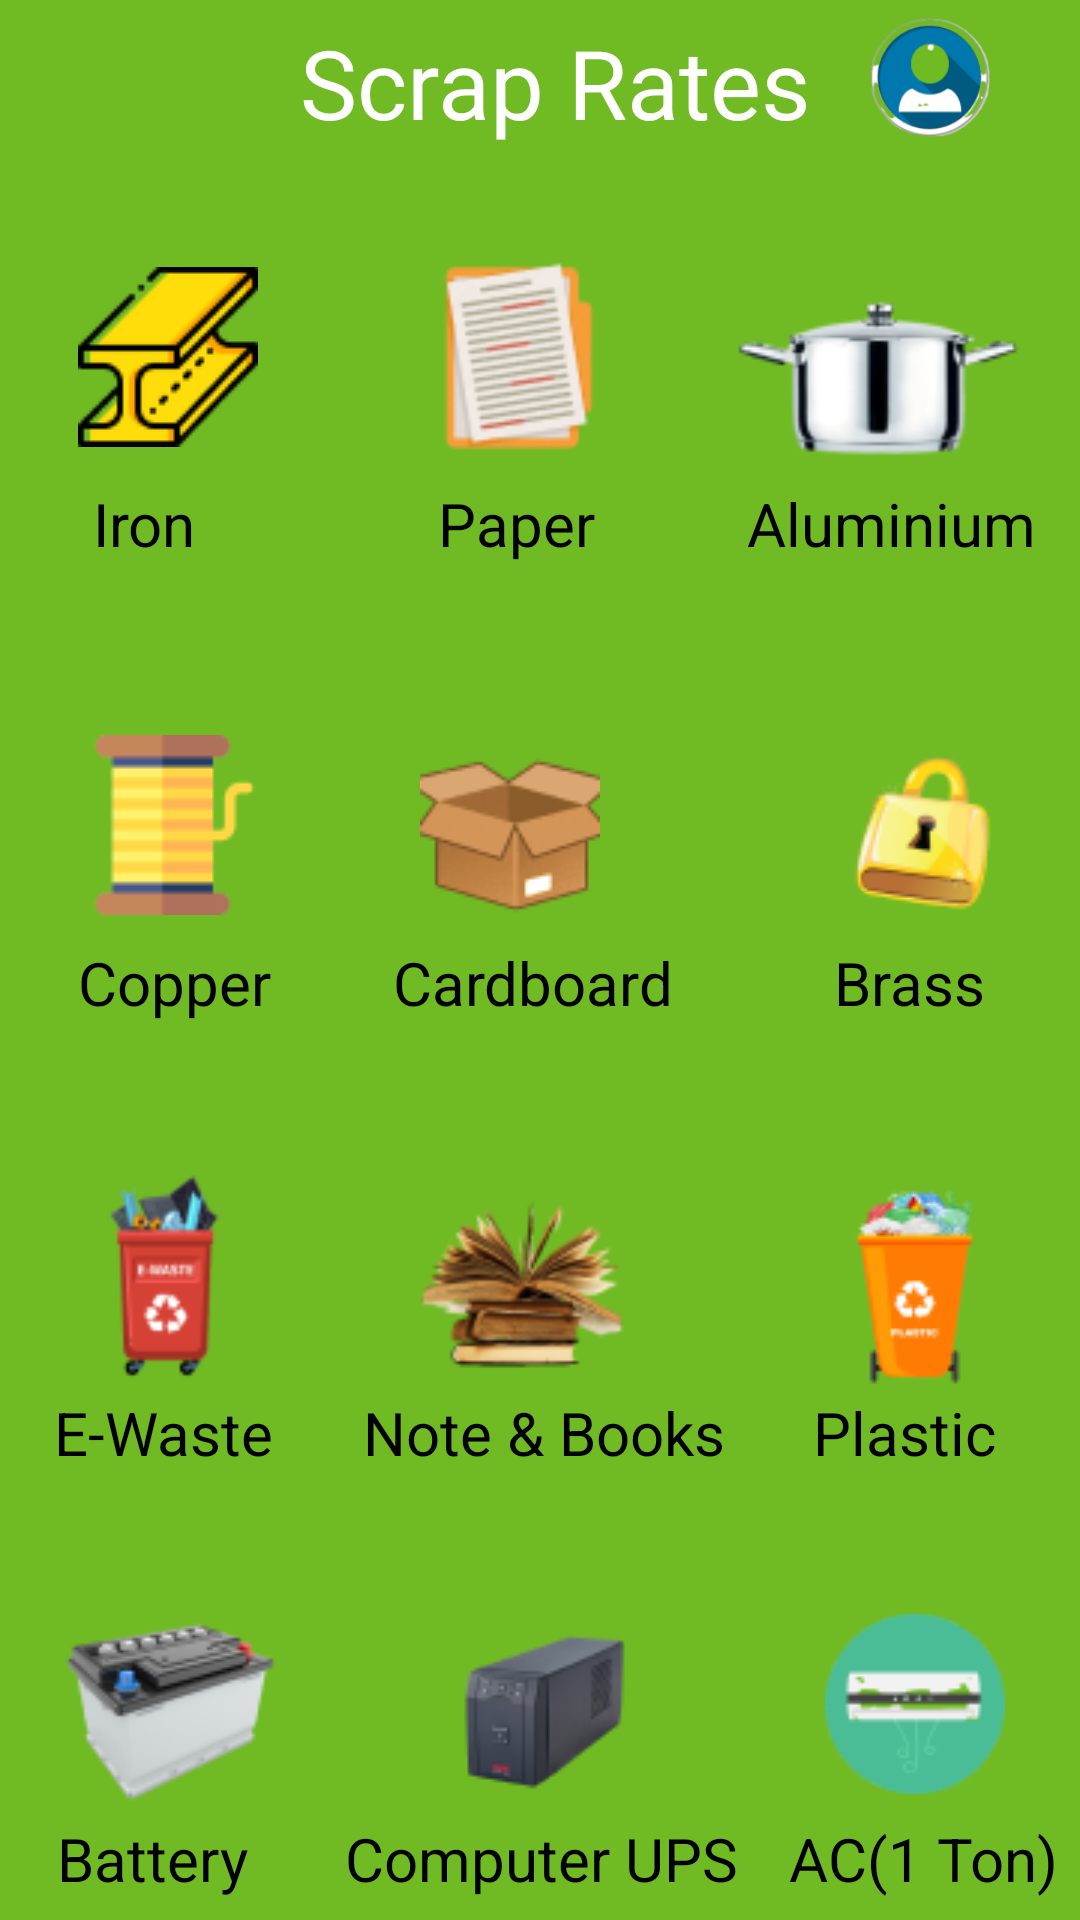

The Android layout XML behind this screen, and the referenced resources:
<!-- AndroidManifest.xml: application theme Theme.GC -->
<!-- res/layout/scrap_rates.xml -->
<?xml version="1.0" encoding="utf-8"?>
<androidx.constraintlayout.widget.ConstraintLayout xmlns:android="http://schemas.android.com/apk/res/android"
	xmlns:tools="http://schemas.android.com/tools"
	android:layout_width="match_parent"
	android:layout_height="match_parent">




<RelativeLayout android:id="@+id/page_scrap_rates_ek1"
				android:layout_marginTop="0dp"
				android:layout_marginStart="0dp"
				android:layout_width="wrap_content"
				android:layout_height="wrap_content"
	            tools:ignore="MissingConstraints">

				<View   android:id="@+id/_bg__scrap_rates_ek2"
					android:background="@drawable/_bg__scrap_rates_ek2_shape"
					 android:layout_marginStart="0dp"
					android:layout_marginTop="0dp"
					android:layout_width="450dp"
					android:layout_height="751dp" />

				<ImageView android:id="@+id/arrow_1"
					android:src="@drawable/arrow_1"
					android:contentDescription="arrow_1"
					 android:layout_marginStart="20dp"
					android:layout_marginTop="10dp"
					android:layout_width="28dp"
					android:layout_height="38dp" />

				<View   android:id="@+id/rectangle_7"
					android:background="@drawable/rectangle_7_shape"
					android:layout_marginStart="-16dp"
					android:layout_marginTop="50dp"
					android:layout_width="480dp"
					android:layout_height="630dp" />

				<TextView android:id="@+id/cardboard"
					android:textSize="20sp"
					android:textColor="@color/cardboard_color"
					android:layout_marginLeft="131dp"
					android:layout_marginTop="314dp"
					android:layout_width="115dp"
					android:layout_height="40dp"
					android:text="@string/cardboard_string"
					 />

	<ImageView
		android:id="@+id/images_removebg_preview_1"
		android:layout_width="40dp"
		android:layout_height="40dp"
		android:layout_marginStart="290dp"
		android:layout_marginTop="6dp"
		android:src="@drawable/images_removebg_preview_1" />

	<ImageView android:id="@+id/home"
					android:src="@drawable/home_outline_removebg_preview_1"
					android:layout_marginStart="9dp"
					android:layout_marginTop="695dp"
					android:layout_width="40dp"
					android:layout_height="40dp" />

				<ImageView android:id="@+id/settings"
					android:src="@drawable/settings_2_outline_removebg_preview_1"
					android:layout_marginStart="297dp"
					android:layout_marginTop="695dp"
					android:layout_width="40dp"
					android:layout_height="40dp" />


				<ImageView android:id="@+id/people"
					android:src="@drawable/people_outline_removebg_preview_1"
					android:layout_marginStart="90dp"
					android:layout_marginTop="685dp"
					android:layout_width="50dp"
					android:layout_height="50dp" />


				<ImageView android:id="@+id/grid"
					android:src="@drawable/grid_outline_removebg_preview_1"
					android:layout_marginStart="200dp"
					android:layout_marginTop="695dp"
					android:layout_width="40dp"
					android:layout_height="40dp" />

				<TextView android:id="@+id/scrap_rates_ek3"
					android:textSize="32sp"
					android:textColor="@color/rectangle_7_color"
					android:layout_marginLeft="100dp"
					android:layout_marginTop="6dp"
					android:layout_width="197dp"
					android:layout_height="63dp"
					android:text="@string/scrap_rates_ek3_string"
					 />

				<ImageView android:id="@+id/_605594_removebg_preview_1"
					android:src="@drawable/_605594_removebg_preview_1"
					 android:layout_marginStart="26dp"
					android:layout_marginTop="89dp"
					android:layout_width="60dp"
					android:layout_height="60dp" />

				<ImageView android:id="@+id/_1000_f_332600402_jqpcm8s5auhoyz6keovutu8uojq0h9dr_removebg_preview_1"
					android:src="@drawable/_1000_f_332600402_jqpcm8s5auhoyz6keovutu8uojq0h9dr_removebg_preview_1"
					 android:layout_marginStart="128dp"
					android:layout_marginTop="74dp"
					android:layout_width="90dp"
					android:layout_height="89.82dp" />

				<ImageView android:id="@+id/imgbin_kettle_lid_pressure_cooker_stock_pots_tableware_kettle_g4l4hjvrz1bhaezra87qqxetr_t_removebg_preview_1"
					android:src="@drawable/imgbin_kettle_lid_pressure_cooker_stock_pots_tableware_kettle_g4l4hjvrz1bhaezra87qqxetr_t_removebg_preview_1"
					 android:layout_marginStart="243dp"
					android:layout_marginTop="63dp"
					android:layout_width="100dp"
					android:layout_height="99.35dp" />

				<TextView android:id="@+id/iron"
					android:textSize="20sp"
					android:textColor="@color/cardboard_color"
					android:layout_marginLeft="31dp"
					android:layout_marginTop="161dp"
					android:layout_width="61dp"
					android:layout_height="40dp"
					android:text="@string/iron_string"
					 />

				<TextView android:id="@+id/paper"
					android:textSize="20sp"
					android:textColor="@color/cardboard_color"
					android:layout_marginLeft="146dp"
					android:layout_marginTop="161dp"
					android:layout_width="76dp"
					android:layout_height="40dp"
					android:text="@string/paper_string"
					 />

				<TextView android:id="@+id/aluminium"
					android:textSize="20sp"
					android:textColor="@color/cardboard_color"
					android:layout_marginLeft="249dp"
					android:layout_marginTop="161dp"
					android:layout_width="120dp"
					android:layout_height="40dp"
					android:text="@string/aluminium_string"
					 />

				<ImageView android:id="@+id/padlock_lock_icon_removebg_preview_2"
					android:src="@drawable/padlock_lock_icon_removebg_preview_2"
					 android:layout_marginStart="273dp"
					android:layout_marginTop="243dp"
					android:layout_width="70dp"
					android:layout_height="70dp" />

				<TextView android:id="@+id/brass"
					android:textSize="20sp"
					android:textColor="@color/cardboard_color"
					android:layout_marginLeft="278dp"
					android:layout_marginTop="314dp"
					android:layout_width="72dp"
					android:layout_height="40dp"
					android:text="@string/brass_string"
					 />

				<TextView android:id="@+id/copper"
					android:textSize="20sp"
					android:textColor="@color/cardboard_color"
					android:layout_marginLeft="26dp"
					android:layout_marginTop="314dp"
					android:layout_width="87dp"
					android:layout_height="40dp"
					android:text="@string/copper_string"
					 />

				<ImageView android:id="@+id/trash_bin_with_recycle_symbol_on_transparent_background_png_removebg_preview_1"
					android:src="@drawable/trash_bin_with_recycle_symbol_on_transparent_background_png_removebg_preview_1"
					android:contentDescription="trash_bin_with_recycle_symbol_on_transparent_background_png_removebg_preview_1"
					 android:layout_marginStart="270dp"
					android:layout_marginTop="394dp"
					android:layout_width="70dp"
					android:layout_height="70dp" />

				<TextView android:id="@+id/e_waste"
					android:textSize="20sp"
					android:textColor="@color/cardboard_color"
					android:layout_marginLeft="18dp"
					android:layout_marginTop="464dp"
					android:layout_width="96dp"
					android:layout_height="40dp"
					android:text="@string/e_waste_string"
					 />

				<TextView android:id="@+id/note___books"
					android:textSize="20sp"
					android:textColor="@color/cardboard_color"
					android:layout_marginLeft="121dp"
					android:layout_marginTop="464dp"
					android:layout_width="139dp"
					android:layout_height="40dp"
					android:text="@string/note___books_string"
					 />

				<TextView android:id="@+id/plastic"
					android:textSize="20sp"
					android:textColor="@color/cardboard_color"
					android:layout_marginLeft="271dp"
					android:layout_marginTop="464dp"
					android:layout_width="83dp"
					android:layout_height="40dp"
					android:text="@string/plastic_string"
					 />

				<ImageView android:id="@+id/padlock_lock_icon_removebg_preview_1"
					android:src="@drawable/padlock_lock_icon_removebg_preview_1"
					android:contentDescription="padlock_lock_icon_removebg_preview_1"
					 android:layout_marginStart="140dp"
					android:layout_marginTop="247dp"
					android:layout_width="60dp"
					android:layout_height="60dp" />

				<ImageView android:id="@+id/_4897401_removebg_preview_1"
					android:src="@drawable/_4897401_removebg_preview_1"
					android:contentDescription="_4897401_removebg_preview_1"
					 android:layout_marginStart="28dp"
					android:layout_marginTop="245dp"
					android:layout_width="60dp"
					android:layout_height="60dp" />

				<ImageView android:id="@+id/_800_4147300_oailrlcai568vjys507mcdmem4zyqhqzv7ni1jhg_removebg_preview_1"
					android:src="@drawable/_800_4147300_oailrlcai568vjys507mcdmem4zyqhqzv7ni1jhg_removebg_preview_1"
					android:contentDescription="_800_4147300_oailrlcai568vjys507mcdmem4zyqhqzv7ni1jhg_removebg_preview_1"
					 android:layout_marginStart="0dp"
					android:layout_marginTop="389dp"
					android:layout_width="110dp"
					android:layout_height="73.33dp" />

				<ImageView android:id="@+id/png_clipart_four_assorted_books_illustration_pile_of_old_books_objects_book_removebg_preview_1"
					android:src="@drawable/png_clipart_four_assorted_books_illustration_pile_of_old_books_objects_book_removebg_preview_1"
					android:contentDescription="png_clipart_four_assorted_books_illustration_pile_of_old_books_objects_book_removebg_preview_1"
					 android:layout_marginStart="74dp"
					android:layout_marginTop="395dp"
					android:layout_width="200dp"
					android:layout_height="66.51dp" />

				<ImageView android:id="@+id/_137_1372619_automotive_battery_png_image_png_icon_car_battery_removebg_preview_1"
					android:src="@drawable/_137_1372619_automotive_battery_png_image_png_icon_car_battery_removebg_preview_1"
					android:contentDescription="_137_1372619_automotive_battery_png_image_png_icon_car_battery_removebg_preview_1"
					 android:layout_marginStart="22dp"
					android:layout_marginTop="537dp"
					android:layout_width="70dp"
					android:layout_height="70dp" />

				<ImageView android:id="@+id/_1316672048659507570ups_hi_removebg_preview_1"
					android:src="@drawable/_1316672048659507570ups_hi_removebg_preview_1"
					android:contentDescription="_1316672048659507570ups_hi_removebg_preview_1"
					 android:layout_marginStart="151dp"
					android:layout_marginTop="542dp"
					android:layout_width="60dp"
					android:layout_height="60dp" />

				<ImageView android:id="@+id/_188022_removebg_preview_1"
					android:src="@drawable/_188022_removebg_preview_1"
					 android:layout_marginStart="275dp"
					android:layout_marginTop="538dp"
					android:layout_width="60dp"
					android:layout_height="60dp" />

				<TextView android:id="@+id/battery"
					android:textSize="20sp"
					android:textColor="@color/cardboard_color"
					android:layout_marginLeft="19dp"
					android:layout_marginTop="606dp"
					android:layout_width="90dp"
					android:layout_height="40dp"
					android:text="@string/battery_string"
					 />

				<TextView android:id="@+id/computer_ups"
					android:textSize="20sp"
					android:textColor="@color/cardboard_color"
					android:layout_marginLeft="115dp"
					android:layout_marginTop="606dp"
					android:layout_width="149dp"
					android:layout_height="40dp"
					android:text="@string/computer_ups_string"
					 />

				<TextView android:id="@+id/ac_1_ton_"
					android:textSize="20sp"
					android:textColor="@color/cardboard_color"
					android:layout_marginLeft="263dp"
					android:layout_marginTop="606dp"
					android:layout_width="103dp"
					android:layout_height="40dp"
					android:text="@string/ac_1_ton__string"
					 />

			</RelativeLayout>
</androidx.constraintlayout.widget.ConstraintLayout>
<!-- resources referenced by this layout -->
<resources>
  <color name="cardboard_color">#000000</color>
  <color name="rectangle_7_color">#FFFFFF</color>
  <!-- drawable _1000_f_332600402_jqpcm8s5auhoyz6keovutu8uojq0h9dr_removebg_preview_1: png bitmap (drawable, 6297 bytes) -->
  <!-- drawable _1316672048659507570ups_hi_removebg_preview_1: png bitmap (drawable, 4492 bytes) -->
  <!-- drawable _137_1372619_automotive_battery_png_image_png_icon_car_battery_removebg_preview_1: png bitmap (drawable, 5704 bytes) -->
  <!-- drawable _188022_removebg_preview_1: png bitmap (drawable, 2862 bytes) -->
  <!-- drawable _4897401_removebg_preview_1: png bitmap (drawable, 1415 bytes) -->
  <!-- drawable _605594_removebg_preview_1: png bitmap (drawable, 3860 bytes) -->
  <!-- drawable _800_4147300_oailrlcai568vjys507mcdmem4zyqhqzv7ni1jhg_removebg_preview_1: png bitmap (drawable, 4504 bytes) -->
  <!-- drawable _bg__scrap_rates_ek2_shape (drawable-nodpi) -->
  <?xml version="1.0" encoding="utf-8"?>
  <shape xmlns:android="http://schemas.android.com/apk/res/android"
  	android:shape="rectangle" >
  	<solid android:color="@color/_bg__scrap_rates_ek2_color" />
  </shape>
  <!-- drawable grid_outline_removebg_preview_1: png bitmap (drawable, 1630 bytes) -->
  <!-- drawable home_outline_removebg_preview_1: png bitmap (drawable, 1448 bytes) -->
  <!-- drawable images_removebg_preview_1: png bitmap (drawable, 10321 bytes) -->
  <!-- drawable imgbin_kettle_lid_pressure_cooker_stock_pots_tableware_kettle_g4l4hjvrz1bhaezra87qqxetr_t_removebg_preview_1: png bitmap (drawable, 6293 bytes) -->
  <!-- drawable padlock_lock_icon_removebg_preview_1: png bitmap (drawable, 4414 bytes) -->
  <!-- drawable padlock_lock_icon_removebg_preview_2: png bitmap (drawable, 4210 bytes) -->
  <!-- drawable people_outline_removebg_preview_1: png bitmap (drawable, 2411 bytes) -->
  <!-- drawable png_clipart_four_assorted_books_illustration_pile_of_old_books_objects_book_removebg_preview_1: png bitmap (drawable, 8581 bytes) -->
  <!-- drawable settings_2_outline_removebg_preview_1: png bitmap (drawable, 2453 bytes) -->
  <!-- drawable trash_bin_with_recycle_symbol_on_transparent_background_png_removebg_preview_1: png bitmap (drawable, 4035 bytes) -->
  <string name="ac_1_ton__string">AC(1 Ton)</string>
  <string name="aluminium_string">Aluminium</string>
  <string name="battery_string">Battery</string>
  <string name="brass_string">Brass</string>
  <string name="cardboard_string">Cardboard</string>
  <string name="computer_ups_string">Computer UPS</string>
  <string name="copper_string">Copper</string>
  <string name="e_waste_string">E-Waste</string>
  <string name="iron_string">Iron</string>
  <string name="note___books_string">Note &amp; Books</string>
  <string name="paper_string">Paper</string>
  <string name="plastic_string">Plastic</string>
  <string name="scrap_rates_ek3_string">Scrap Rates</string>
  <style name="Theme.GC" parent="Base.Theme.GC" />
  <color name="_bg__scrap_rates_ek2_color">#70BA24</color>
  <style name="Base.Theme.GC" parent="Theme.Material3.DayNight.NoActionBar">
          
          
      </style>
</resources>
